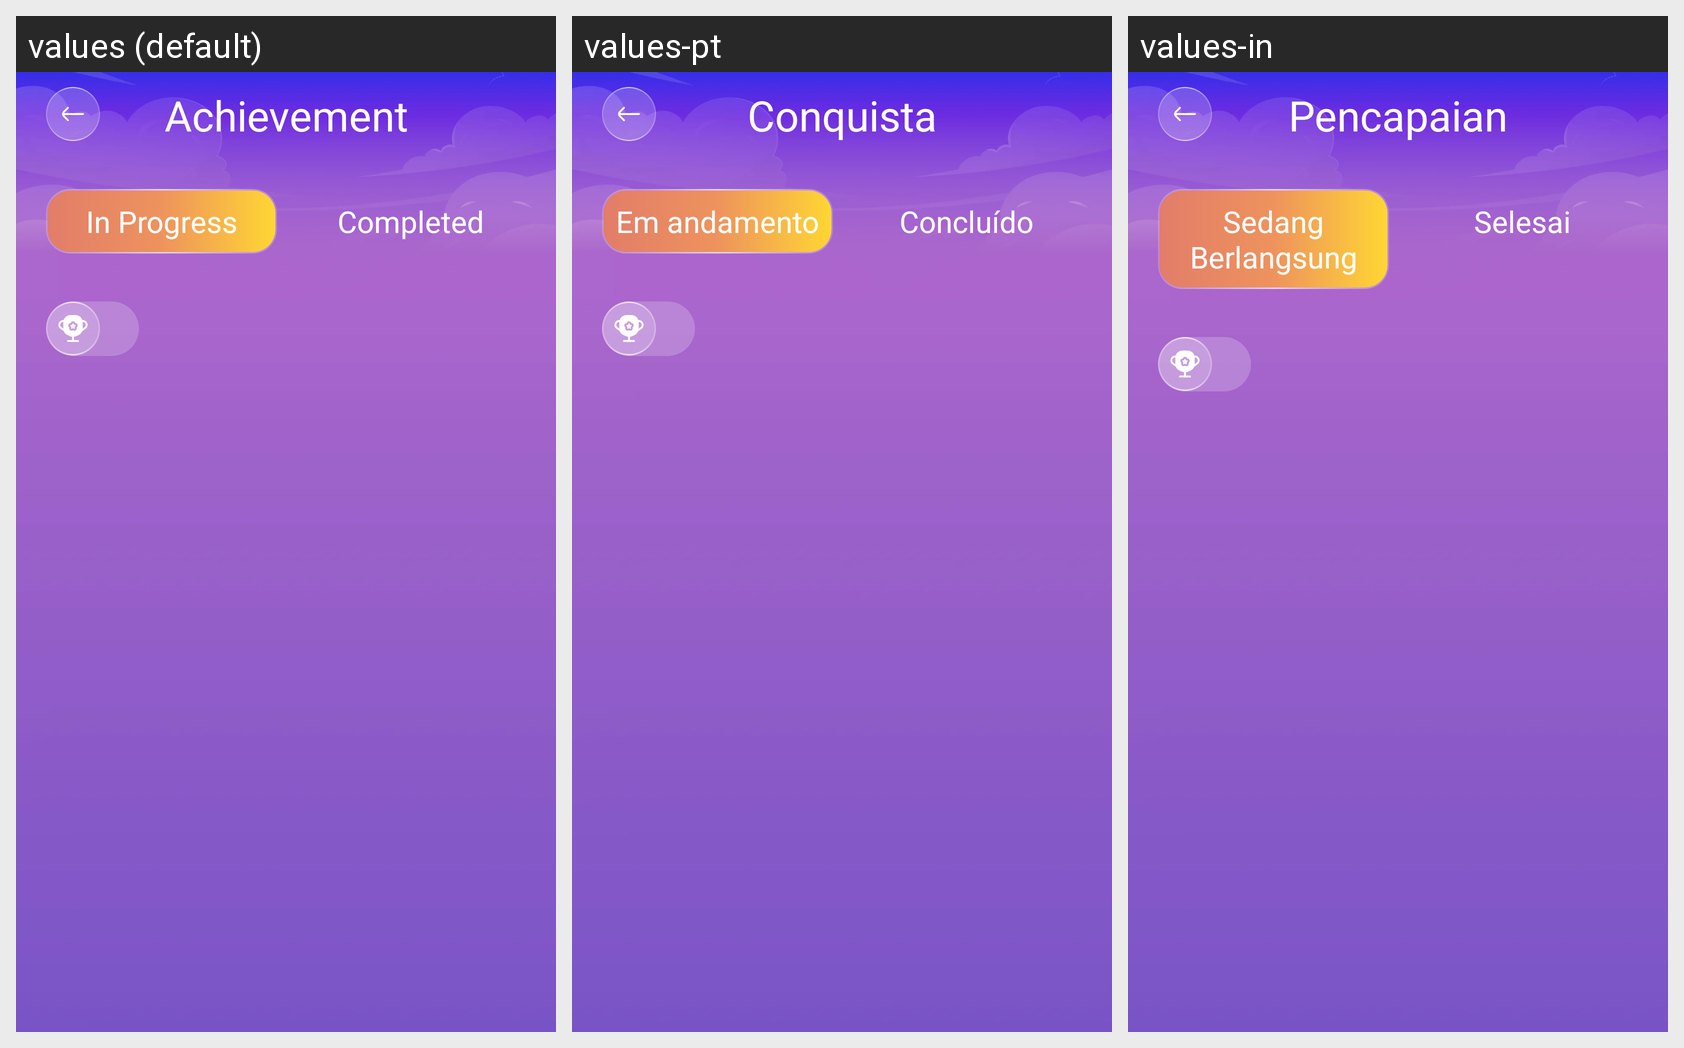

Here is an Android app screen in its default locale and in the app's own translations. Write out the translated-string differences for the strings that appear on this screen.
Android screen res/layout/activity_achieve.xml rendered under 3 locales, left to right: values (default), values-pt, values-in. Device: Nexus 5 (rendered at 1080×1920; each locale shown at half size, 540×960, under a caption strip naming it); theme Theme.BaseProject.
Other locales in the repository, not shown: values-ar, values-bn, values-de, values-es, values-fr, values-hi, values-it, values-ko, values-ru.
Strings drawn on this screen, with the default value and each locale's value (text and hints the layout hard-codes, and strings that could not be matched under every locale, appear in the picture but are not listed):

achievement
  values: Achievement
  values-pt: Conquista
  values-in: Pencapaian

in_progress
  values: In Progress
  values-pt: Em andamento
  values-in: Sedang Berlangsung

completed
  values: Completed
  values-pt: Concluído
  values-in: Selesai
